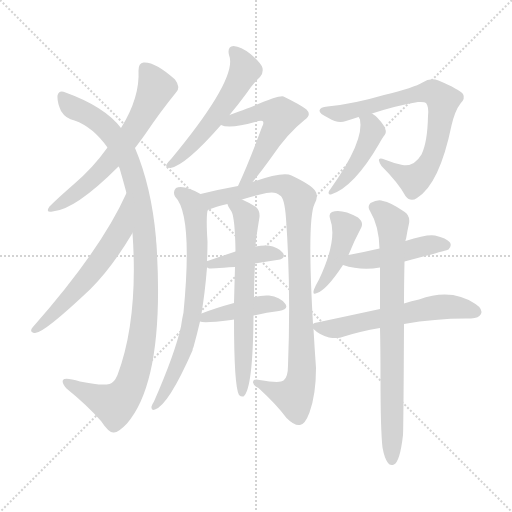
t = 0.00 s
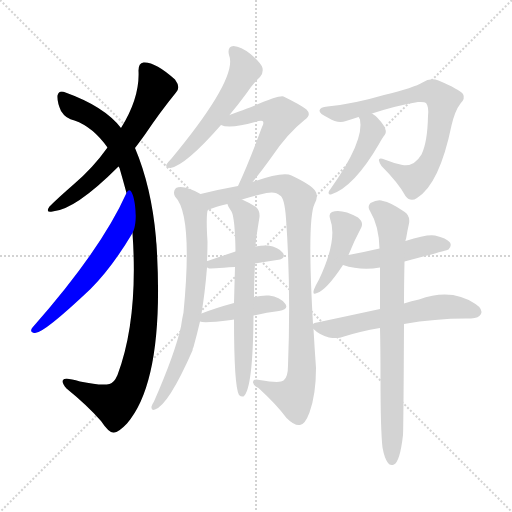
t = 2.41 s
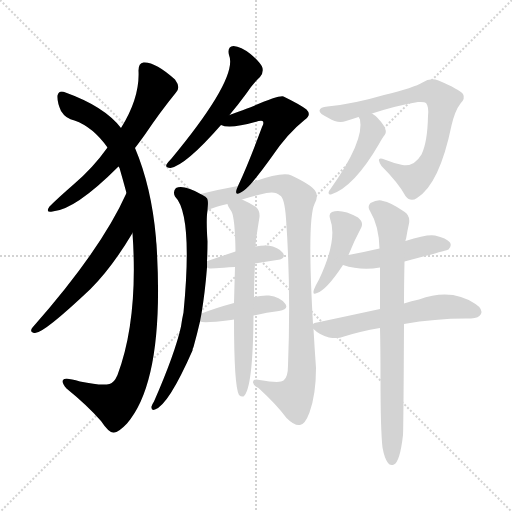
t = 4.82 s
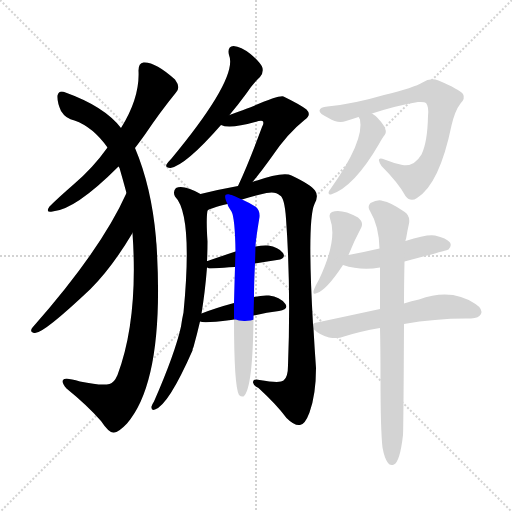
t = 7.23 s
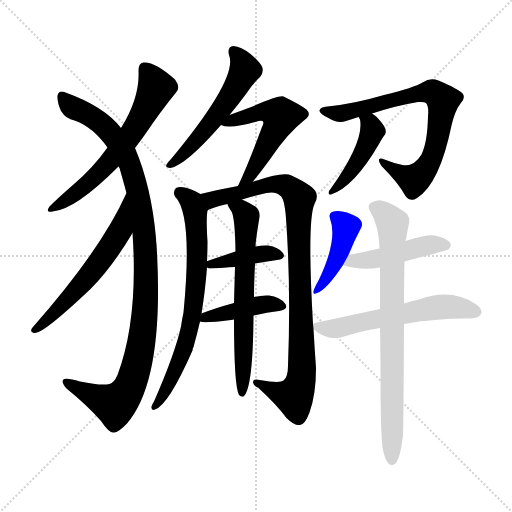
t = 9.64 s
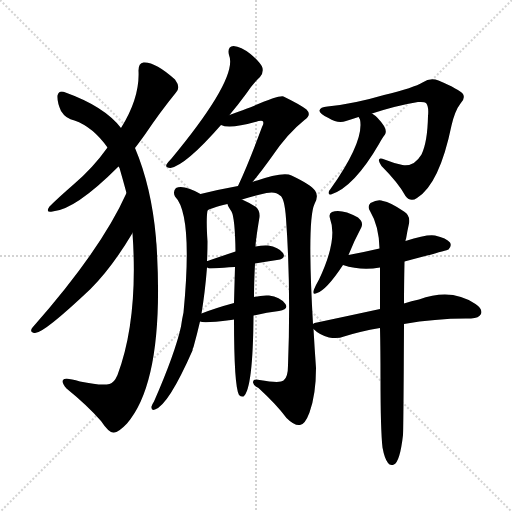
t = 12.05 s

The animated SVG that drew these frames (rendered in a browser with its animation timeline set to each time). Animation: 16 CSS @keyframes rules; one cycle of 12.05 s.

<svg version="1.1" viewBox="0 0 1024 1024" xmlns="http://www.w3.org/2000/svg">
  <g stroke="lightgray" stroke-dasharray="1,1" stroke-width="1" transform="scale(4, 4)">
    <line x1="0" y1="0" x2="256" y2="256"></line>
    <line x1="256" y1="0" x2="0" y2="256"></line>
    <line x1="128" y1="0" x2="128" y2="256"></line>
    <line x1="0" y1="128" x2="256" y2="128"></line>
  </g>
<g transform="scale(1, -1) translate(0, -900)">
   <style type="text/css">
    @keyframes keyframes0 {
      from {
       stroke: blue;
       stroke-dashoffset: 619;
       stroke-width: 128;
       }
       67% {
       animation-timing-function: step-end;
       stroke: blue;
       stroke-dashoffset: 0;
       stroke-width: 128;
       }
       to {
       stroke: black;
       stroke-width: 1024;
       }
       }
       #make-me-a-hanzi-animation-0 {
         animation: keyframes0 0.753743s both;
         animation-delay: 0.000000s;
         animation-timing-function: linear;
       }
    @keyframes keyframes1 {
      from {
       stroke: blue;
       stroke-dashoffset: 1059;
       stroke-width: 128;
       }
       78% {
       animation-timing-function: step-end;
       stroke: blue;
       stroke-dashoffset: 0;
       stroke-width: 128;
       }
       to {
       stroke: black;
       stroke-width: 1024;
       }
       }
       #make-me-a-hanzi-animation-1 {
         animation: keyframes1 1.111816s both;
         animation-delay: 0.753743s;
         animation-timing-function: linear;
       }
    @keyframes keyframes2 {
      from {
       stroke: blue;
       stroke-dashoffset: 587;
       stroke-width: 128;
       }
       66% {
       animation-timing-function: step-end;
       stroke: blue;
       stroke-dashoffset: 0;
       stroke-width: 128;
       }
       to {
       stroke: black;
       stroke-width: 1024;
       }
       }
       #make-me-a-hanzi-animation-2 {
         animation: keyframes2 0.727702s both;
         animation-delay: 1.865560s;
         animation-timing-function: linear;
       }
    @keyframes keyframes3 {
      from {
       stroke: blue;
       stroke-dashoffset: 538;
       stroke-width: 128;
       }
       64% {
       animation-timing-function: step-end;
       stroke: blue;
       stroke-dashoffset: 0;
       stroke-width: 128;
       }
       to {
       stroke: black;
       stroke-width: 1024;
       }
       }
       #make-me-a-hanzi-animation-3 {
         animation: keyframes3 0.687826s both;
         animation-delay: 2.593262s;
         animation-timing-function: linear;
       }
    @keyframes keyframes4 {
      from {
       stroke: blue;
       stroke-dashoffset: 532;
       stroke-width: 128;
       }
       63% {
       animation-timing-function: step-end;
       stroke: blue;
       stroke-dashoffset: 0;
       stroke-width: 128;
       }
       to {
       stroke: black;
       stroke-width: 1024;
       }
       }
       #make-me-a-hanzi-animation-4 {
         animation: keyframes4 0.682943s both;
         animation-delay: 3.281087s;
         animation-timing-function: linear;
       }
    @keyframes keyframes5 {
      from {
       stroke: blue;
       stroke-dashoffset: 715;
       stroke-width: 128;
       }
       70% {
       animation-timing-function: step-end;
       stroke: blue;
       stroke-dashoffset: 0;
       stroke-width: 128;
       }
       to {
       stroke: black;
       stroke-width: 1024;
       }
       }
       #make-me-a-hanzi-animation-5 {
         animation: keyframes5 0.831868s both;
         animation-delay: 3.964030s;
         animation-timing-function: linear;
       }
    @keyframes keyframes6 {
      from {
       stroke: blue;
       stroke-dashoffset: 938;
       stroke-width: 128;
       }
       75% {
       animation-timing-function: step-end;
       stroke: blue;
       stroke-dashoffset: 0;
       stroke-width: 128;
       }
       to {
       stroke: black;
       stroke-width: 1024;
       }
       }
       #make-me-a-hanzi-animation-6 {
         animation: keyframes6 1.013346s both;
         animation-delay: 4.795898s;
         animation-timing-function: linear;
       }
    @keyframes keyframes7 {
      from {
       stroke: blue;
       stroke-dashoffset: 397;
       stroke-width: 128;
       }
       56% {
       animation-timing-function: step-end;
       stroke: blue;
       stroke-dashoffset: 0;
       stroke-width: 128;
       }
       to {
       stroke: black;
       stroke-width: 1024;
       }
       }
       #make-me-a-hanzi-animation-7 {
         animation: keyframes7 0.573079s both;
         animation-delay: 5.809245s;
         animation-timing-function: linear;
       }
    @keyframes keyframes8 {
      from {
       stroke: blue;
       stroke-dashoffset: 418;
       stroke-width: 128;
       }
       58% {
       animation-timing-function: step-end;
       stroke: blue;
       stroke-dashoffset: 0;
       stroke-width: 128;
       }
       to {
       stroke: black;
       stroke-width: 1024;
       }
       }
       #make-me-a-hanzi-animation-8 {
         animation: keyframes8 0.590169s both;
         animation-delay: 6.382324s;
         animation-timing-function: linear;
       }
    @keyframes keyframes9 {
      from {
       stroke: blue;
       stroke-dashoffset: 650;
       stroke-width: 128;
       }
       68% {
       animation-timing-function: step-end;
       stroke: blue;
       stroke-dashoffset: 0;
       stroke-width: 128;
       }
       to {
       stroke: black;
       stroke-width: 1024;
       }
       }
       #make-me-a-hanzi-animation-9 {
         animation: keyframes9 0.778971s both;
         animation-delay: 6.972493s;
         animation-timing-function: linear;
       }
    @keyframes keyframes10 {
      from {
       stroke: blue;
       stroke-dashoffset: 747;
       stroke-width: 128;
       }
       71% {
       animation-timing-function: step-end;
       stroke: blue;
       stroke-dashoffset: 0;
       stroke-width: 128;
       }
       to {
       stroke: black;
       stroke-width: 1024;
       }
       }
       #make-me-a-hanzi-animation-10 {
         animation: keyframes10 0.857910s both;
         animation-delay: 7.751465s;
         animation-timing-function: linear;
       }
    @keyframes keyframes11 {
      from {
       stroke: blue;
       stroke-dashoffset: 440;
       stroke-width: 128;
       }
       59% {
       animation-timing-function: step-end;
       stroke: blue;
       stroke-dashoffset: 0;
       stroke-width: 128;
       }
       to {
       stroke: black;
       stroke-width: 1024;
       }
       }
       #make-me-a-hanzi-animation-11 {
         animation: keyframes11 0.608073s both;
         animation-delay: 8.609375s;
         animation-timing-function: linear;
       }
    @keyframes keyframes12 {
      from {
       stroke: blue;
       stroke-dashoffset: 425;
       stroke-width: 128;
       }
       58% {
       animation-timing-function: step-end;
       stroke: blue;
       stroke-dashoffset: 0;
       stroke-width: 128;
       }
       to {
       stroke: black;
       stroke-width: 1024;
       }
       }
       #make-me-a-hanzi-animation-12 {
         animation: keyframes12 0.595866s both;
         animation-delay: 9.217448s;
         animation-timing-function: linear;
       }
    @keyframes keyframes13 {
      from {
       stroke: blue;
       stroke-dashoffset: 460;
       stroke-width: 128;
       }
       60% {
       animation-timing-function: step-end;
       stroke: blue;
       stroke-dashoffset: 0;
       stroke-width: 128;
       }
       to {
       stroke: black;
       stroke-width: 1024;
       }
       }
       #make-me-a-hanzi-animation-13 {
         animation: keyframes13 0.624349s both;
         animation-delay: 9.813314s;
         animation-timing-function: linear;
       }
    @keyframes keyframes14 {
      from {
       stroke: blue;
       stroke-dashoffset: 582;
       stroke-width: 128;
       }
       65% {
       animation-timing-function: step-end;
       stroke: blue;
       stroke-dashoffset: 0;
       stroke-width: 128;
       }
       to {
       stroke: black;
       stroke-width: 1024;
       }
       }
       #make-me-a-hanzi-animation-14 {
         animation: keyframes14 0.723633s both;
         animation-delay: 10.437663s;
         animation-timing-function: linear;
       }
    @keyframes keyframes15 {
      from {
       stroke: blue;
       stroke-dashoffset: 778;
       stroke-width: 128;
       }
       72% {
       animation-timing-function: step-end;
       stroke: blue;
       stroke-dashoffset: 0;
       stroke-width: 128;
       }
       to {
       stroke: black;
       stroke-width: 1024;
       }
       }
       #make-me-a-hanzi-animation-15 {
         animation: keyframes15 0.883138s both;
         animation-delay: 11.161296s;
         animation-timing-function: linear;
       }
</style>
<path d="M 270.0 604.0 Q 280.0 617.0 290.0 631.0 Q 321.0 677.0 352.0 715.0 Q 362.0 725.0 350.0 741.0 Q 310.0 777.0 287.0 775.0 Q 277.0 774.0 277.0 759.0 Q 280.0 705.0 242.0 644.0 L 215.0 605.0 Q 185.0 563.0 147.0 531.0 Q 116.0 504.0 99.0 487.0 Q 90.0 474.0 105.0 477.0 Q 150.0 480.0 237.0 567.0 L 270.0 604.0 Z" fill="lightgray"></path> 
<path d="M 265.0 434.0 Q 277.0 262.0 235.0 150.0 Q 228.0 134.0 219.0 132.0 Q 203.0 128.0 160.0 137.0 Q 130.0 146.0 126.0 140.0 Q 123.0 134.0 133.0 123.0 Q 175.0 89.0 202.0 58.0 Q 218.0 34.0 227.0 35.0 Q 236.0 34.0 254.0 53.0 Q 330.0 141.0 313.0 411.0 Q 312.0 418.0 312.0 424.0 Q 303.0 526.0 270.0 604.0 L 242.0 644.0 Q 209.0 687.0 131.0 715.0 Q 118.0 721.0 115.0 709.0 Q 114.0 696.0 122.0 678.0 Q 132.0 662.0 149.0 659.0 Q 186.0 646.0 215.0 605.0 L 237.0 567.0 Q 238.0 566.0 239.0 564.0 Q 246.0 540.0 253.0 514.0 L 265.0 434.0 Z" fill="lightgray"></path> 
<path d="M 253.0 514.0 Q 202.0 400.0 65.0 245.0 Q 58.0 236.0 69.0 234.0 Q 85.0 231.0 181.0 322.0 Q 224.0 365.0 265.0 434.0 C 280.0 460.0 266.0 541.0 253.0 514.0 Z" fill="lightgray"></path> 
<path d="M 459.0 670.0 Q 475.0 689.0 492.0 712.0 Q 507.0 734.0 520.0 746.0 Q 527.0 753.0 525.0 764.0 Q 522.0 774.0 501.0 792.0 Q 482.0 807.0 467.0 808.0 Q 454.0 807.0 458.0 790.0 Q 477.0 745.0 343.0 583.0 Q 336.0 576.0 333.0 571.0 Q 330.0 564.0 341.0 564.0 Q 372.0 570.0 442.0 650.0 L 459.0 670.0 Z" fill="lightgray"></path> 
<path d="M 505.0 536.0 Q 521.0 555.0 544.0 587.0 Q 575.0 633.0 609.0 660.0 Q 624.0 670.0 613.0 681.0 Q 600.0 691.0 567.0 707.0 Q 558.0 710.0 500.0 685.0 Q 491.0 682.0 459.0 670.0 C 431.0 659.0 421.0 656.0 442.0 650.0 Q 460.0 641.0 517.0 658.0 Q 523.0 659.0 525.0 658.0 Q 529.0 655.0 524.0 646.0 Q 497.0 573.0 476.0 528.0 C 463.0 501.0 486.0 513.0 505.0 536.0 Z" fill="lightgray"></path> 
<path d="M 401.0 512.0 Q 367.0 531.0 352.0 524.0 Q 345.0 517.0 350.0 507.0 Q 386.0 471.0 367.0 275.0 Q 364.0 262.0 362.0 247.0 Q 350.0 193.0 308.0 97.0 Q 304.0 91.0 303.0 87.0 Q 302.0 78.0 310.0 81.0 Q 337.0 90.0 385.0 199.0 Q 385.0 203.0 387.0 206.0 Q 394.0 231.0 400.0 257.0 L 403.0 273.0 Q 410.0 315.0 414.0 365.0 L 414.0 377.0 Q 415.0 398.0 415.0 417.0 Q 412.0 462.0 415.0 479.0 C 417.0 504.0 417.0 504.0 401.0 512.0 Z" fill="lightgray"></path> 
<path d="M 626.0 252.0 Q 614.0 460.0 629.0 492.0 Q 638.0 508.0 630.0 519.0 Q 621.0 531.0 583.0 549.0 Q 567.0 558.0 505.0 536.0 L 476.0 528.0 Q 437.0 521.0 401.0 512.0 C 372.0 505.0 387.0 468.0 415.0 479.0 Q 418.0 483.0 455.0 492.0 L 484.0 501.0 Q 506.0 508.0 533.0 514.0 Q 551.0 518.0 560.0 509.0 Q 569.0 505.0 572.0 463.0 Q 582.0 325.0 576.0 169.0 Q 576.0 145.0 567.0 139.0 Q 560.0 133.0 519.0 140.0 Q 506.0 143.0 506.0 135.0 Q 507.0 129.0 517.0 124.0 Q 554.0 90.0 573.0 64.0 Q 589.0 48.0 600.0 50.0 Q 610.0 51.0 619.0 75.0 Q 632.0 111.0 632.0 164.0 Q 629.0 206.0 627.0 242.0 L 626.0 252.0 Z" fill="lightgray"></path> 
<path d="M 510.0 373.0 Q 531.0 377.0 554.0 380.0 Q 573.0 383.0 566.0 394.0 Q 557.0 406.0 536.0 409.0 Q 526.0 410.0 511.0 407.0 L 471.0 397.0 Q 441.0 387.0 415.0 378.0 Q 412.0 378.0 414.0 377.0 C 402.0 370.0 402.0 370.0 414.0 365.0 Q 415.0 365.0 418.0 363.0 Q 419.0 363.0 470.0 366.0 L 510.0 373.0 Z" fill="lightgray"></path> 
<path d="M 400.0 257.0 Q 407.0 253.0 462.0 260.0 Q 465.0 261.0 468.0 261.0 L 507.0 269.0 Q 534.0 275.0 558.0 278.0 Q 579.0 282.0 570.0 293.0 Q 560.0 306.0 538.0 309.0 Q 525.0 310.0 508.0 306.0 L 468.0 294.0 Q 431.0 284.0 403.0 273.0 C 376.0 262.0 376.0 262.0 400.0 257.0 Z" fill="lightgray"></path> 
<path d="M 468.0 261.0 Q 468.0 128.0 478.0 110.0 Q 482.0 106.0 487.0 107.0 Q 506.0 122.0 507.0 269.0 L 508.0 306.0 Q 508.0 334.0 510.0 373.0 L 511.0 407.0 Q 511.0 417.0 519.0 466.0 Q 520.0 479.0 512.0 486.0 Q 496.0 496.0 484.0 501.0 C 457.0 514.0 442.0 519.0 455.0 492.0 Q 455.0 489.0 463.0 477.0 Q 470.0 464.0 471.0 397.0 L 470.0 366.0 Q 469.0 333.0 468.0 294.0 L 468.0 261.0 Z" fill="lightgray"></path> 
<path d="M 744.0 673.0 Q 793.0 689.0 836.0 696.0 Q 849.0 697.0 852.0 694.0 Q 858.0 687.0 856.0 668.0 Q 855.0 616.0 843.0 591.0 Q 828.0 566.0 805.0 570.0 Q 786.0 574.0 769.0 581.0 Q 750.0 588.0 763.0 568.0 Q 797.0 534.0 811.0 508.0 Q 821.0 495.0 834.0 504.0 Q 879.0 532.0 903.0 649.0 Q 910.0 679.0 921.0 693.0 Q 931.0 703.0 926.0 712.0 Q 919.0 721.0 877.0 739.0 Q 861.0 746.0 845.0 735.0 Q 829.0 725.0 768.0 710.0 Q 707.0 692.0 655.0 687.0 Q 640.0 686.0 639.0 679.0 Q 638.0 673.0 657.0 664.0 Q 676.0 652.0 692.0 658.0 Q 705.0 662.0 717.0 666.0 L 744.0 673.0 Z" fill="lightgray"></path> 
<path d="M 717.0 666.0 L 718.0 665.0 Q 718.0 664.0 720.0 661.0 Q 729.0 618.0 661.0 522.0 Q 657.0 518.0 657.0 514.0 Q 658.0 510.0 662.0 511.0 Q 708.0 526.0 758.0 612.0 Q 765.0 625.0 770.0 631.0 Q 774.0 638.0 768.0 648.0 Q 756.0 666.0 744.0 673.0 C 719.0 690.0 702.0 692.0 717.0 666.0 Z" fill="lightgray"></path> 
<path d="M 697.0 390.0 Q 709.0 420.0 723.0 446.0 Q 727.0 456.0 716.0 465.0 Q 683.0 483.0 664.0 476.0 Q 657.0 473.0 660.0 463.0 Q 676.0 421.0 638.0 341.0 Q 631.0 329.0 628.0 321.0 Q 624.0 309.0 634.0 314.0 Q 653.0 320.0 686.0 370.0 L 697.0 390.0 Z" fill="lightgray"></path> 
<path d="M 809.0 377.0 Q 893.0 399.0 897.0 401.0 Q 904.0 408.0 900.0 415.0 Q 893.0 424.0 870.0 429.0 Q 854.0 432.0 811.0 418.0 L 759.0 403.0 Q 729.0 396.0 697.0 390.0 C 668.0 384.0 657.0 379.0 686.0 370.0 Q 722.0 358.0 760.0 365.0 L 809.0 377.0 Z" fill="lightgray"></path> 
<path d="M 808.0 252.0 Q 875.0 264.0 942.0 263.0 Q 958.0 264.0 962.0 272.0 Q 966.0 282.0 951.0 292.0 Q 903.0 325.0 838.0 301.0 Q 823.0 298.0 808.0 293.0 L 760.0 282.0 Q 700.0 269.0 634.0 255.0 Q 628.0 255.0 626.0 252.0 C 618.0 249.0 618.0 249.0 627.0 242.0 Q 639.0 230.0 658.0 225.0 Q 676.0 222.0 688.0 227.0 Q 719.0 237.0 760.0 244.0 L 808.0 252.0 Z" fill="lightgray"></path> 
<path d="M 765.0 5.0 Q 769.0 -17.0 776.0 -26.0 Q 780.0 -32.0 788.0 -29.0 Q 800.0 -23.0 806.0 30.0 Q 807.0 49.0 808.0 252.0 L 808.0 293.0 Q 808.0 330.0 809.0 377.0 L 811.0 418.0 Q 811.0 421.0 812.0 422.0 Q 815.0 440.0 818.0 453.0 Q 821.0 469.0 808.0 477.0 Q 780.0 496.0 766.0 498.0 Q 756.0 502.0 741.0 494.0 Q 734.0 487.0 740.0 478.0 Q 758.0 448.0 759.0 403.0 L 760.0 365.0 Q 760.0 328.0 760.0 282.0 L 760.0 244.0 Q 761.0 198.0 761.0 145.0 Q 761.0 40.0 765.0 5.0 Z" fill="lightgray"></path> 
      <clipPath id="make-me-a-hanzi-clip-0">
      <path d="M 270.0 604.0 Q 280.0 617.0 290.0 631.0 Q 321.0 677.0 352.0 715.0 Q 362.0 725.0 350.0 741.0 Q 310.0 777.0 287.0 775.0 Q 277.0 774.0 277.0 759.0 Q 280.0 705.0 242.0 644.0 L 215.0 605.0 Q 185.0 563.0 147.0 531.0 Q 116.0 504.0 99.0 487.0 Q 90.0 474.0 105.0 477.0 Q 150.0 480.0 237.0 567.0 L 270.0 604.0 Z" fill="lightgray"></path>
      </clipPath>
      <path clip-path="url(#make-me-a-hanzi-clip-0)" d="M 290.0 762.0 L 312.0 724.0 L 262.0 631.0 L 201.0 555.0 L 108.0 485.0 " fill="none" id="make-me-a-hanzi-animation-0" stroke-dasharray="491 982" stroke-linecap="round"></path>

      <clipPath id="make-me-a-hanzi-clip-1">
      <path d="M 265.0 434.0 Q 277.0 262.0 235.0 150.0 Q 228.0 134.0 219.0 132.0 Q 203.0 128.0 160.0 137.0 Q 130.0 146.0 126.0 140.0 Q 123.0 134.0 133.0 123.0 Q 175.0 89.0 202.0 58.0 Q 218.0 34.0 227.0 35.0 Q 236.0 34.0 254.0 53.0 Q 330.0 141.0 313.0 411.0 Q 312.0 418.0 312.0 424.0 Q 303.0 526.0 270.0 604.0 L 242.0 644.0 Q 209.0 687.0 131.0 715.0 Q 118.0 721.0 115.0 709.0 Q 114.0 696.0 122.0 678.0 Q 132.0 662.0 149.0 659.0 Q 186.0 646.0 215.0 605.0 L 237.0 567.0 Q 238.0 566.0 239.0 564.0 Q 246.0 540.0 253.0 514.0 L 265.0 434.0 Z" fill="lightgray"></path>
      </clipPath>
      <path clip-path="url(#make-me-a-hanzi-clip-1)" d="M 125.0 708.0 L 142.0 687.0 L 206.0 650.0 L 252.0 589.0 L 277.0 508.0 L 292.0 398.0 L 286.0 239.0 L 272.0 164.0 L 255.0 118.0 L 228.0 91.0 L 131.0 137.0 " fill="none" id="make-me-a-hanzi-animation-1" stroke-dasharray="931 1862" stroke-linecap="round"></path>

      <clipPath id="make-me-a-hanzi-clip-2">
      <path d="M 253.0 514.0 Q 202.0 400.0 65.0 245.0 Q 58.0 236.0 69.0 234.0 Q 85.0 231.0 181.0 322.0 Q 224.0 365.0 265.0 434.0 C 280.0 460.0 266.0 541.0 253.0 514.0 Z" fill="lightgray"></path>
      </clipPath>
      <path clip-path="url(#make-me-a-hanzi-clip-2)" d="M 253.0 507.0 L 240.0 438.0 L 206.0 385.0 L 141.0 306.0 L 71.0 241.0 " fill="none" id="make-me-a-hanzi-animation-2" stroke-dasharray="459 918" stroke-linecap="round"></path>

      <clipPath id="make-me-a-hanzi-clip-3">
      <path d="M 459.0 670.0 Q 475.0 689.0 492.0 712.0 Q 507.0 734.0 520.0 746.0 Q 527.0 753.0 525.0 764.0 Q 522.0 774.0 501.0 792.0 Q 482.0 807.0 467.0 808.0 Q 454.0 807.0 458.0 790.0 Q 477.0 745.0 343.0 583.0 Q 336.0 576.0 333.0 571.0 Q 330.0 564.0 341.0 564.0 Q 372.0 570.0 442.0 650.0 L 459.0 670.0 Z" fill="lightgray"></path>
      </clipPath>
      <path clip-path="url(#make-me-a-hanzi-clip-3)" d="M 468.0 796.0 L 488.0 766.0 L 485.0 749.0 L 422.0 653.0 L 374.0 598.0 L 342.0 573.0 " fill="none" id="make-me-a-hanzi-animation-3" stroke-dasharray="410 820" stroke-linecap="round"></path>

      <clipPath id="make-me-a-hanzi-clip-4">
      <path d="M 505.0 536.0 Q 521.0 555.0 544.0 587.0 Q 575.0 633.0 609.0 660.0 Q 624.0 670.0 613.0 681.0 Q 600.0 691.0 567.0 707.0 Q 558.0 710.0 500.0 685.0 Q 491.0 682.0 459.0 670.0 C 431.0 659.0 421.0 656.0 442.0 650.0 Q 460.0 641.0 517.0 658.0 Q 523.0 659.0 525.0 658.0 Q 529.0 655.0 524.0 646.0 Q 497.0 573.0 476.0 528.0 C 463.0 501.0 486.0 513.0 505.0 536.0 Z" fill="lightgray"></path>
      </clipPath>
      <path clip-path="url(#make-me-a-hanzi-clip-4)" d="M 448.0 654.0 L 516.0 676.0 L 537.0 677.0 L 561.0 668.0 L 505.0 557.0 L 483.0 532.0 " fill="none" id="make-me-a-hanzi-animation-4" stroke-dasharray="404 808" stroke-linecap="round"></path>

      <clipPath id="make-me-a-hanzi-clip-5">
      <path d="M 401.0 512.0 Q 367.0 531.0 352.0 524.0 Q 345.0 517.0 350.0 507.0 Q 386.0 471.0 367.0 275.0 Q 364.0 262.0 362.0 247.0 Q 350.0 193.0 308.0 97.0 Q 304.0 91.0 303.0 87.0 Q 302.0 78.0 310.0 81.0 Q 337.0 90.0 385.0 199.0 Q 385.0 203.0 387.0 206.0 Q 394.0 231.0 400.0 257.0 L 403.0 273.0 Q 410.0 315.0 414.0 365.0 L 414.0 377.0 Q 415.0 398.0 415.0 417.0 Q 412.0 462.0 415.0 479.0 C 417.0 504.0 417.0 504.0 401.0 512.0 Z" fill="lightgray"></path>
      </clipPath>
      <path clip-path="url(#make-me-a-hanzi-clip-5)" d="M 358.0 516.0 L 383.0 497.0 L 390.0 476.0 L 395.0 426.0 L 388.0 297.0 L 367.0 194.0 L 326.0 109.0 L 310.0 88.0 " fill="none" id="make-me-a-hanzi-animation-5" stroke-dasharray="587 1174" stroke-linecap="round"></path>

      <clipPath id="make-me-a-hanzi-clip-6">
      <path d="M 626.0 252.0 Q 614.0 460.0 629.0 492.0 Q 638.0 508.0 630.0 519.0 Q 621.0 531.0 583.0 549.0 Q 567.0 558.0 505.0 536.0 L 476.0 528.0 Q 437.0 521.0 401.0 512.0 C 372.0 505.0 387.0 468.0 415.0 479.0 Q 418.0 483.0 455.0 492.0 L 484.0 501.0 Q 506.0 508.0 533.0 514.0 Q 551.0 518.0 560.0 509.0 Q 569.0 505.0 572.0 463.0 Q 582.0 325.0 576.0 169.0 Q 576.0 145.0 567.0 139.0 Q 560.0 133.0 519.0 140.0 Q 506.0 143.0 506.0 135.0 Q 507.0 129.0 517.0 124.0 Q 554.0 90.0 573.0 64.0 Q 589.0 48.0 600.0 50.0 Q 610.0 51.0 619.0 75.0 Q 632.0 111.0 632.0 164.0 Q 629.0 206.0 627.0 242.0 L 626.0 252.0 Z" fill="lightgray"></path>
      </clipPath>
      <path clip-path="url(#make-me-a-hanzi-clip-6)" d="M 415.0 486.0 L 426.0 502.0 L 541.0 531.0 L 573.0 528.0 L 598.0 501.0 L 602.0 141.0 L 588.0 107.0 L 514.0 132.0 " fill="none" id="make-me-a-hanzi-animation-6" stroke-dasharray="810 1620" stroke-linecap="round"></path>

      <clipPath id="make-me-a-hanzi-clip-7">
      <path d="M 510.0 373.0 Q 531.0 377.0 554.0 380.0 Q 573.0 383.0 566.0 394.0 Q 557.0 406.0 536.0 409.0 Q 526.0 410.0 511.0 407.0 L 471.0 397.0 Q 441.0 387.0 415.0 378.0 Q 412.0 378.0 414.0 377.0 C 402.0 370.0 402.0 370.0 414.0 365.0 Q 415.0 365.0 418.0 363.0 Q 419.0 363.0 470.0 366.0 L 510.0 373.0 Z" fill="lightgray"></path>
      </clipPath>
      <path clip-path="url(#make-me-a-hanzi-clip-7)" d="M 419.0 371.0 L 520.0 392.0 L 558.0 389.0 " fill="none" id="make-me-a-hanzi-animation-7" stroke-dasharray="269 538" stroke-linecap="round"></path>

      <clipPath id="make-me-a-hanzi-clip-8">
      <path d="M 400.0 257.0 Q 407.0 253.0 462.0 260.0 Q 465.0 261.0 468.0 261.0 L 507.0 269.0 Q 534.0 275.0 558.0 278.0 Q 579.0 282.0 570.0 293.0 Q 560.0 306.0 538.0 309.0 Q 525.0 310.0 508.0 306.0 L 468.0 294.0 Q 431.0 284.0 403.0 273.0 C 376.0 262.0 376.0 262.0 400.0 257.0 Z" fill="lightgray"></path>
      </clipPath>
      <path clip-path="url(#make-me-a-hanzi-clip-8)" d="M 404.0 260.0 L 519.0 291.0 L 562.0 287.0 " fill="none" id="make-me-a-hanzi-animation-8" stroke-dasharray="290 580" stroke-linecap="round"></path>

      <clipPath id="make-me-a-hanzi-clip-9">
      <path d="M 468.0 261.0 Q 468.0 128.0 478.0 110.0 Q 482.0 106.0 487.0 107.0 Q 506.0 122.0 507.0 269.0 L 508.0 306.0 Q 508.0 334.0 510.0 373.0 L 511.0 407.0 Q 511.0 417.0 519.0 466.0 Q 520.0 479.0 512.0 486.0 Q 496.0 496.0 484.0 501.0 C 457.0 514.0 442.0 519.0 455.0 492.0 Q 455.0 489.0 463.0 477.0 Q 470.0 464.0 471.0 397.0 L 470.0 366.0 Q 469.0 333.0 468.0 294.0 L 468.0 261.0 Z" fill="lightgray"></path>
      </clipPath>
      <path clip-path="url(#make-me-a-hanzi-clip-9)" d="M 463.0 492.0 L 483.0 481.0 L 494.0 459.0 L 484.0 113.0 " fill="none" id="make-me-a-hanzi-animation-9" stroke-dasharray="522 1044" stroke-linecap="round"></path>

      <clipPath id="make-me-a-hanzi-clip-10">
      <path d="M 744.0 673.0 Q 793.0 689.0 836.0 696.0 Q 849.0 697.0 852.0 694.0 Q 858.0 687.0 856.0 668.0 Q 855.0 616.0 843.0 591.0 Q 828.0 566.0 805.0 570.0 Q 786.0 574.0 769.0 581.0 Q 750.0 588.0 763.0 568.0 Q 797.0 534.0 811.0 508.0 Q 821.0 495.0 834.0 504.0 Q 879.0 532.0 903.0 649.0 Q 910.0 679.0 921.0 693.0 Q 931.0 703.0 926.0 712.0 Q 919.0 721.0 877.0 739.0 Q 861.0 746.0 845.0 735.0 Q 829.0 725.0 768.0 710.0 Q 707.0 692.0 655.0 687.0 Q 640.0 686.0 639.0 679.0 Q 638.0 673.0 657.0 664.0 Q 676.0 652.0 692.0 658.0 Q 705.0 662.0 717.0 666.0 L 744.0 673.0 Z" fill="lightgray"></path>
      </clipPath>
      <path clip-path="url(#make-me-a-hanzi-clip-10)" d="M 645.0 678.0 L 684.0 673.0 L 851.0 716.0 L 875.0 710.0 L 886.0 699.0 L 879.0 643.0 L 853.0 564.0 L 828.0 540.0 L 772.0 572.0 " fill="none" id="make-me-a-hanzi-animation-10" stroke-dasharray="619 1238" stroke-linecap="round"></path>

      <clipPath id="make-me-a-hanzi-clip-11">
      <path d="M 717.0 666.0 L 718.0 665.0 Q 718.0 664.0 720.0 661.0 Q 729.0 618.0 661.0 522.0 Q 657.0 518.0 657.0 514.0 Q 658.0 510.0 662.0 511.0 Q 708.0 526.0 758.0 612.0 Q 765.0 625.0 770.0 631.0 Q 774.0 638.0 768.0 648.0 Q 756.0 666.0 744.0 673.0 C 719.0 690.0 702.0 692.0 717.0 666.0 Z" fill="lightgray"></path>
      </clipPath>
      <path clip-path="url(#make-me-a-hanzi-clip-11)" d="M 725.0 666.0 L 740.0 653.0 L 745.0 639.0 L 736.0 613.0 L 709.0 565.0 L 662.0 517.0 " fill="none" id="make-me-a-hanzi-animation-11" stroke-dasharray="312 624" stroke-linecap="round"></path>

      <clipPath id="make-me-a-hanzi-clip-12">
      <path d="M 697.0 390.0 Q 709.0 420.0 723.0 446.0 Q 727.0 456.0 716.0 465.0 Q 683.0 483.0 664.0 476.0 Q 657.0 473.0 660.0 463.0 Q 676.0 421.0 638.0 341.0 Q 631.0 329.0 628.0 321.0 Q 624.0 309.0 634.0 314.0 Q 653.0 320.0 686.0 370.0 L 697.0 390.0 Z" fill="lightgray"></path>
      </clipPath>
      <path clip-path="url(#make-me-a-hanzi-clip-12)" d="M 671.0 467.0 L 692.0 446.0 L 687.0 421.0 L 668.0 369.0 L 635.0 321.0 " fill="none" id="make-me-a-hanzi-animation-12" stroke-dasharray="297 594" stroke-linecap="round"></path>

      <clipPath id="make-me-a-hanzi-clip-13">
      <path d="M 809.0 377.0 Q 893.0 399.0 897.0 401.0 Q 904.0 408.0 900.0 415.0 Q 893.0 424.0 870.0 429.0 Q 854.0 432.0 811.0 418.0 L 759.0 403.0 Q 729.0 396.0 697.0 390.0 C 668.0 384.0 657.0 379.0 686.0 370.0 Q 722.0 358.0 760.0 365.0 L 809.0 377.0 Z" fill="lightgray"></path>
      </clipPath>
      <path clip-path="url(#make-me-a-hanzi-clip-13)" d="M 694.0 372.0 L 705.0 379.0 L 750.0 381.0 L 856.0 410.0 L 892.0 409.0 " fill="none" id="make-me-a-hanzi-animation-13" stroke-dasharray="332 664" stroke-linecap="round"></path>

      <clipPath id="make-me-a-hanzi-clip-14">
      <path d="M 808.0 252.0 Q 875.0 264.0 942.0 263.0 Q 958.0 264.0 962.0 272.0 Q 966.0 282.0 951.0 292.0 Q 903.0 325.0 838.0 301.0 Q 823.0 298.0 808.0 293.0 L 760.0 282.0 Q 700.0 269.0 634.0 255.0 Q 628.0 255.0 626.0 252.0 C 618.0 249.0 618.0 249.0 627.0 242.0 Q 639.0 230.0 658.0 225.0 Q 676.0 222.0 688.0 227.0 Q 719.0 237.0 760.0 244.0 L 808.0 252.0 Z" fill="lightgray"></path>
      </clipPath>
      <path clip-path="url(#make-me-a-hanzi-clip-14)" d="M 632.0 248.0 L 667.0 242.0 L 867.0 285.0 L 913.0 286.0 L 952.0 276.0 " fill="none" id="make-me-a-hanzi-animation-14" stroke-dasharray="454 908" stroke-linecap="round"></path>

      <clipPath id="make-me-a-hanzi-clip-15">
      <path d="M 765.0 5.0 Q 769.0 -17.0 776.0 -26.0 Q 780.0 -32.0 788.0 -29.0 Q 800.0 -23.0 806.0 30.0 Q 807.0 49.0 808.0 252.0 L 808.0 293.0 Q 808.0 330.0 809.0 377.0 L 811.0 418.0 Q 811.0 421.0 812.0 422.0 Q 815.0 440.0 818.0 453.0 Q 821.0 469.0 808.0 477.0 Q 780.0 496.0 766.0 498.0 Q 756.0 502.0 741.0 494.0 Q 734.0 487.0 740.0 478.0 Q 758.0 448.0 759.0 403.0 L 760.0 365.0 Q 760.0 328.0 760.0 282.0 L 760.0 244.0 Q 761.0 198.0 761.0 145.0 Q 761.0 40.0 765.0 5.0 Z" fill="lightgray"></path>
      </clipPath>
      <path clip-path="url(#make-me-a-hanzi-clip-15)" d="M 749.0 485.0 L 765.0 476.0 L 785.0 452.0 L 784.0 -20.0 " fill="none" id="make-me-a-hanzi-animation-15" stroke-dasharray="650 1300" stroke-linecap="round"></path>

</g>
</svg>
